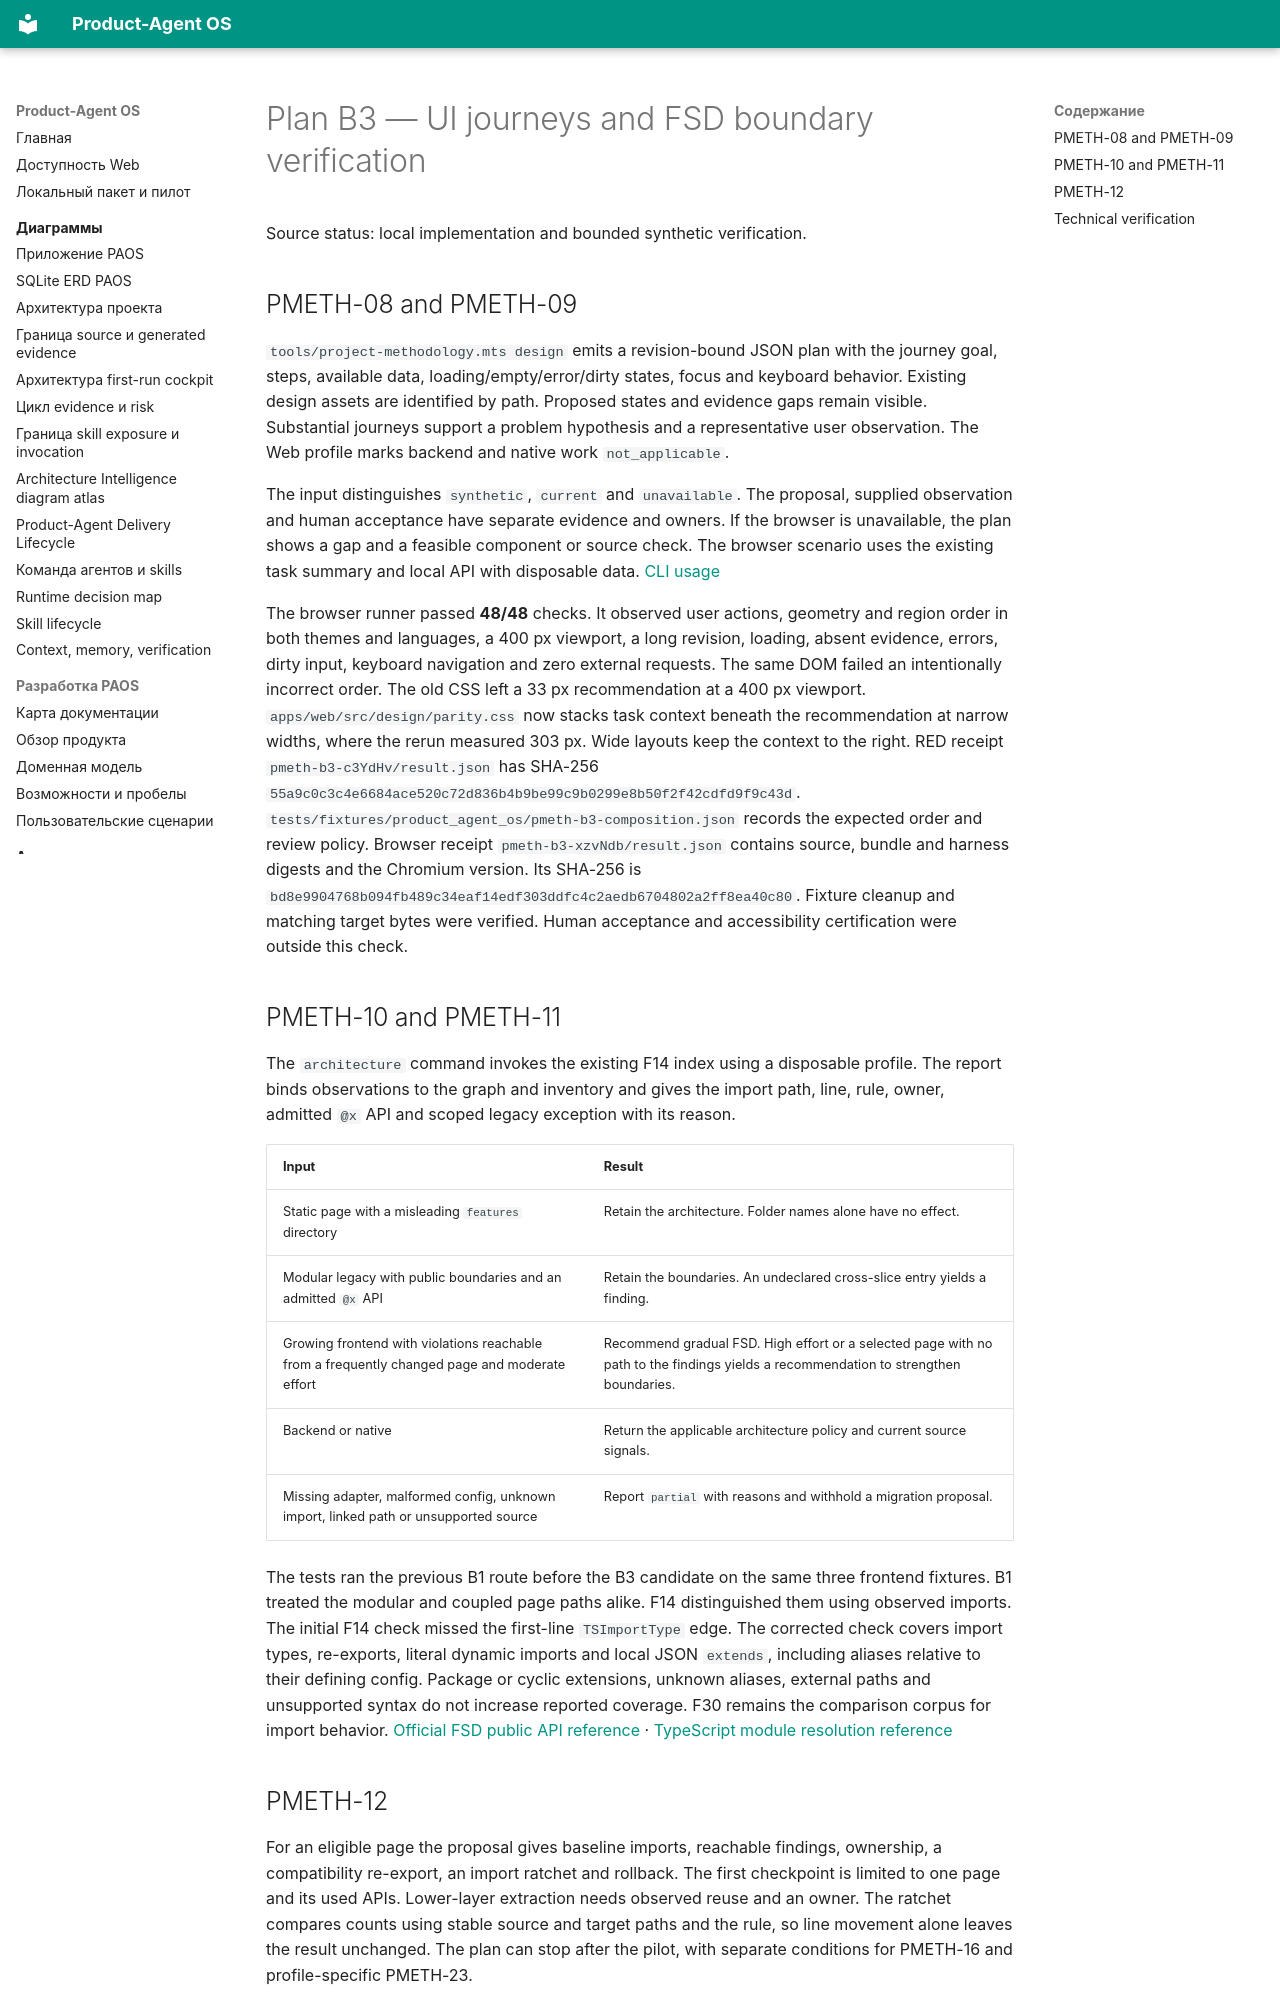

repository: alexroadcaster/product-agent-os · page: superpowers/specs/paos-pmeth-b3-evidence.en.html · generator: mkdocs

# Plan B3 — UI journeys and FSD boundary verification

Source status: local implementation and bounded synthetic verification.

## PMETH-08 and PMETH-09 {#design-verification}

`tools/project-methodology.mts design` emits a revision-bound JSON plan with the journey goal, steps, available data, loading/empty/error/dirty states, focus and keyboard behavior. Existing design assets are identified by path. Proposed states and evidence gaps remain visible. Substantial journeys support a problem hypothesis and a representative user observation. The Web profile marks backend and native work `not_applicable`.

The input distinguishes `synthetic`, `current` and `unavailable`. The proposal, supplied observation and human acceptance have separate evidence and owners. If the browser is unavailable, the plan shows a gap and a feasible component or source check. The browser scenario uses the existing task summary and local API with disposable data. [CLI usage](../../product-agent-os/methodology-intelligence.en.md#frontend-methodology)

The browser runner passed **48/48** checks. It observed user actions, geometry and region order in both themes and languages, a 400 px viewport, a long revision, loading, absent evidence, errors, dirty input, keyboard navigation and zero external requests. The same DOM failed an intentionally incorrect order. The old CSS left a 33 px recommendation at a 400 px viewport. `apps/web/src/design/parity.css` now stacks task context beneath the recommendation at narrow widths, where the rerun measured 303 px. Wide layouts keep the context to the right. RED receipt `pmeth-b3-c3YdHv/result.json` has SHA-256 `55a9c0c3c4e6684ace520c72d836b4b9be99c9b0299e8b50f2f42cdfd9f9c43d`. `tests/fixtures/product_agent_os/pmeth-b3-composition.json` records the expected order and review policy. Browser receipt `pmeth-b3-xzvNdb/result.json` contains source, bundle and harness digests and the Chromium version. Its SHA-256 is `bd8e9904768b094fb489c34eaf14edf303ddfc4c2aedb6704802a2ff8ea40c80`. Fixture cleanup and matching target bytes were verified. Human acceptance and accessibility certification were outside this check.

## PMETH-10 and PMETH-11 {#architecture-evidence}

The `architecture` command invokes the existing F14 index using a disposable profile. The report binds observations to the graph and inventory and gives the import path, line, rule, owner, admitted `@x` API and scoped legacy exception with its reason.

| Input | Result |
| --- | --- |
| Static page with a misleading `features` directory | Retain the architecture. Folder names alone have no effect. |
| Modular legacy with public boundaries and an admitted `@x` API | Retain the boundaries. An undeclared cross-slice entry yields a finding. |
| Growing frontend with violations reachable from a frequently changed page and moderate effort | Recommend gradual FSD. High effort or a selected page with no path to the findings yields a recommendation to strengthen boundaries. |
| Backend or native | Return the applicable architecture policy and current source signals. |
| Missing adapter, malformed config, unknown import, linked path or unsupported source | Report `partial` with reasons and withhold a migration proposal. |

The tests ran the previous B1 route before the B3 candidate on the same three frontend fixtures. B1 treated the modular and coupled page paths alike. F14 distinguished them using observed imports. The initial F14 check missed the first-line `TSImportType` edge. The corrected check covers import types, re-exports, literal dynamic imports and local JSON `extends`, including aliases relative to their defining config. Package or cyclic extensions, unknown aliases, external paths and unsupported syntax do not increase reported coverage. F30 remains the comparison corpus for import behavior. [Official FSD public API reference](https://feature-sliced.design/docs/reference/public-api) · [TypeScript module resolution reference](https://www.typescriptlang.org/docs/handbook/modules/reference.html)
